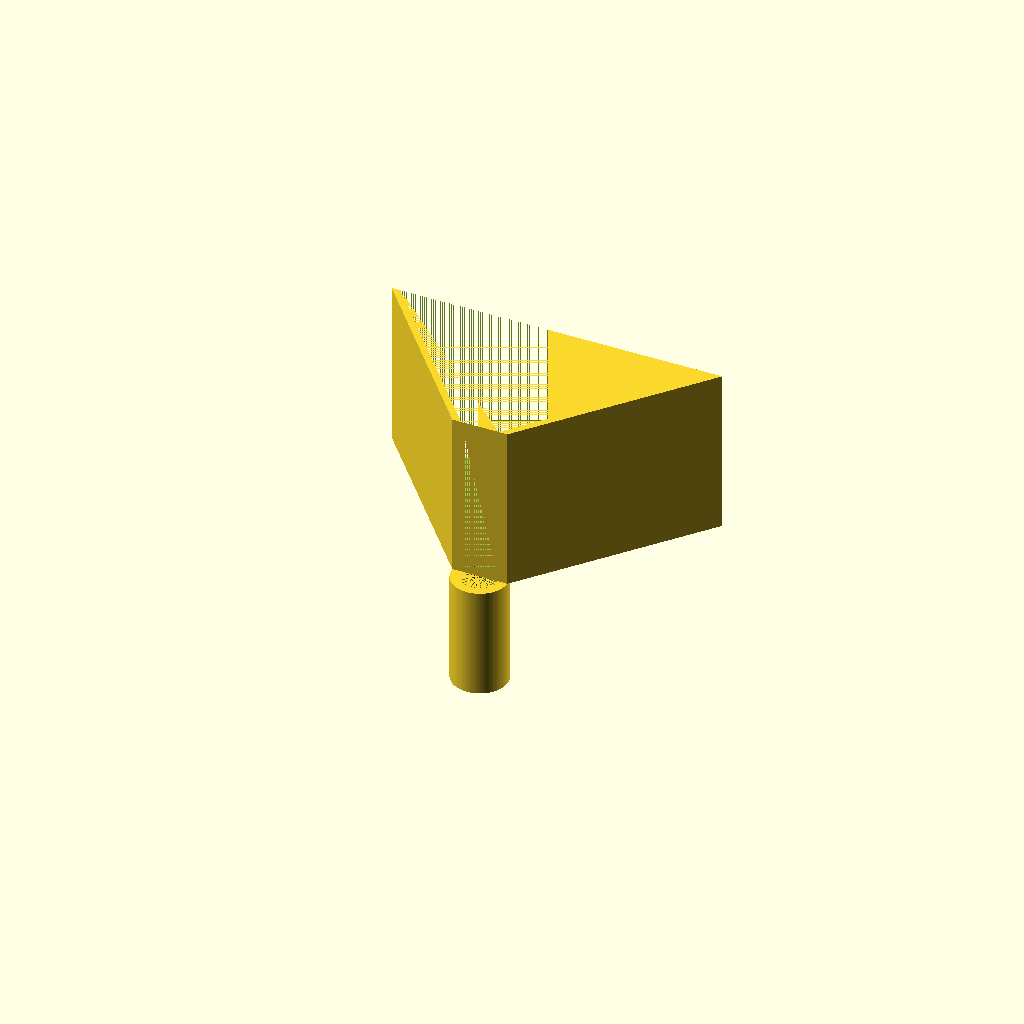
Cell 1: the model at its default parameters.
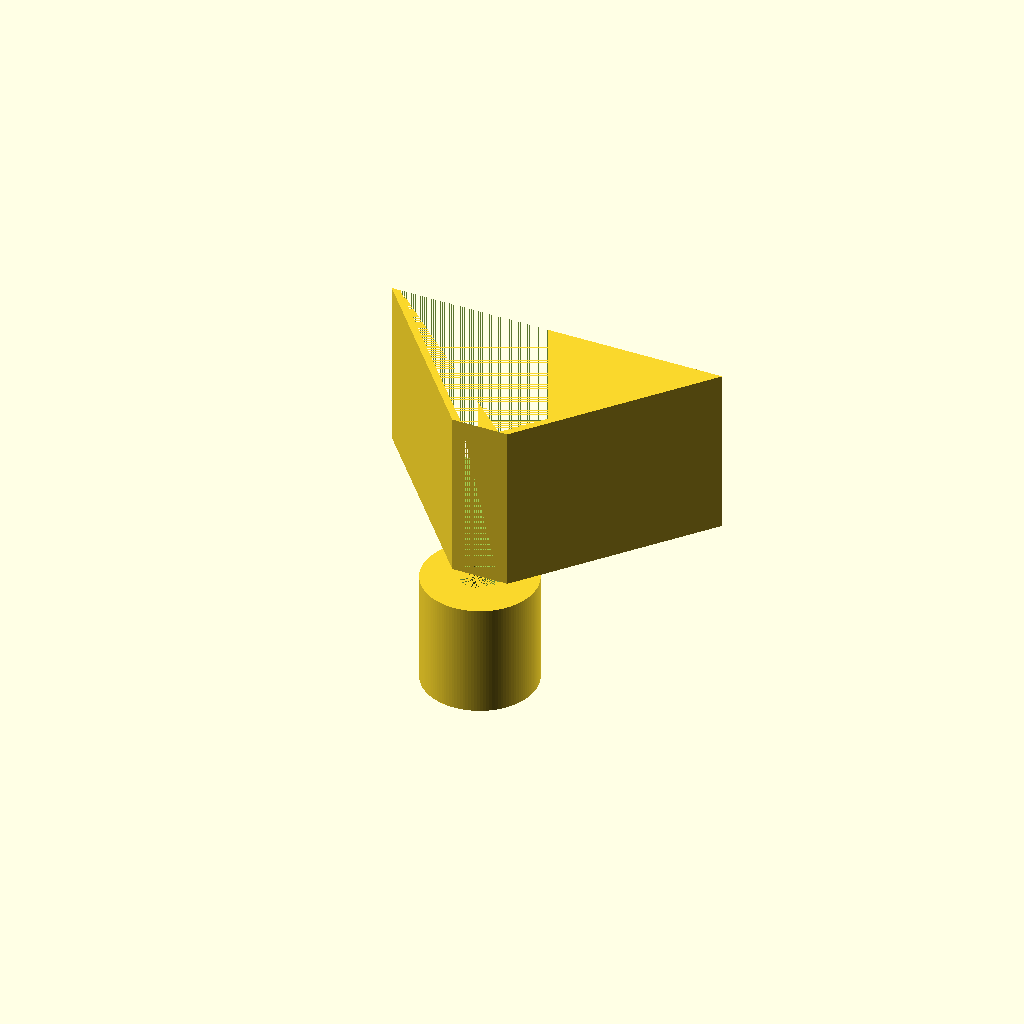
Cell 2 — spout_outer_diameter set to 20, the other parameters unchanged.
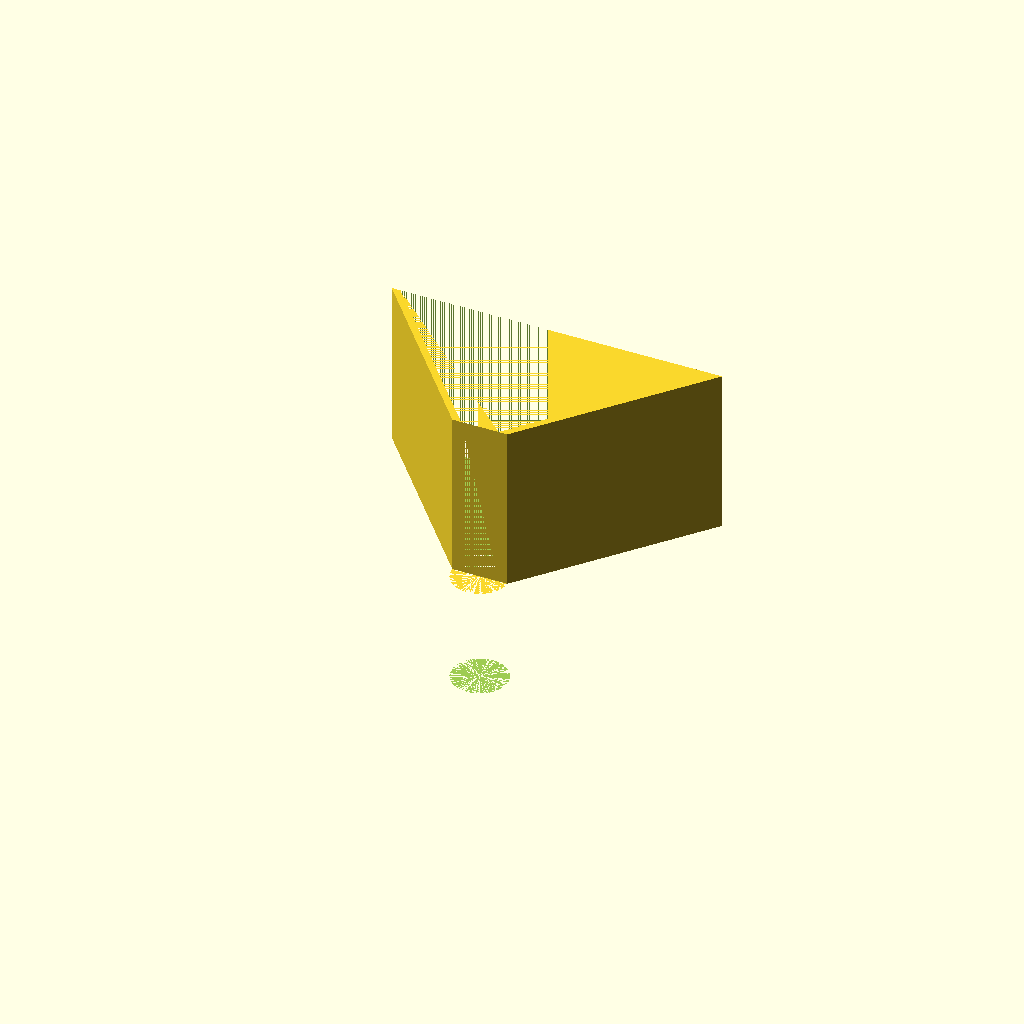
Cell 3: spout_inner_diameter = 13.6 (everything else at default).
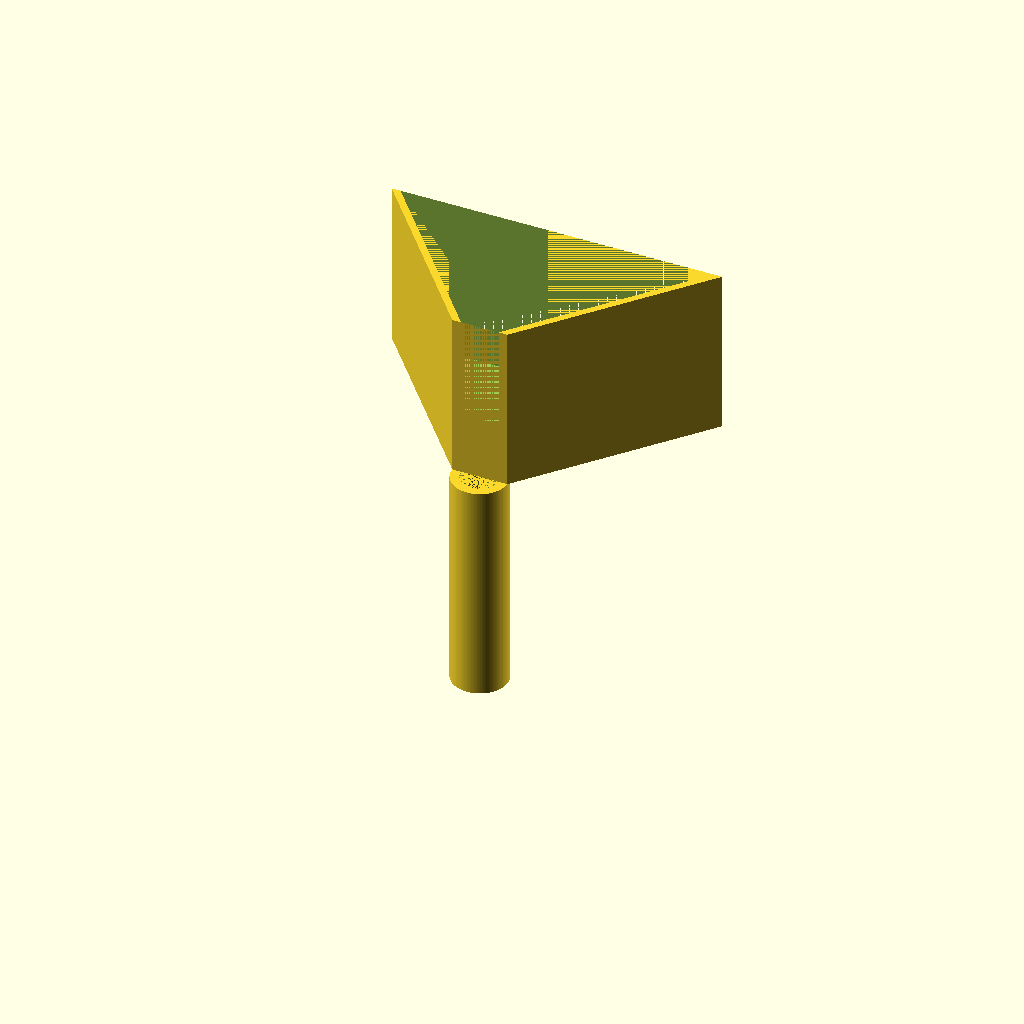
Cell 4: spout_length = 40 (everything else at default).
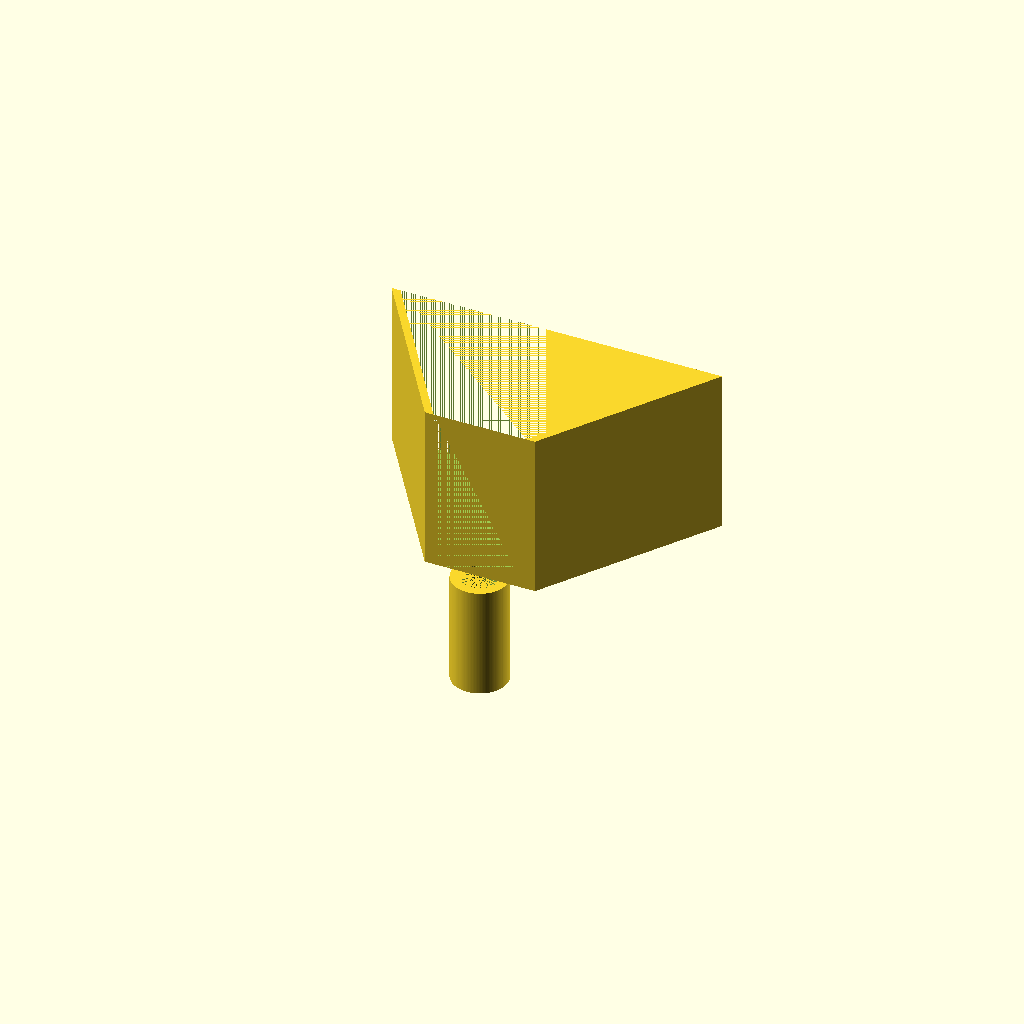
Cell 5: the same model with cone_bottom_diameter = 20.
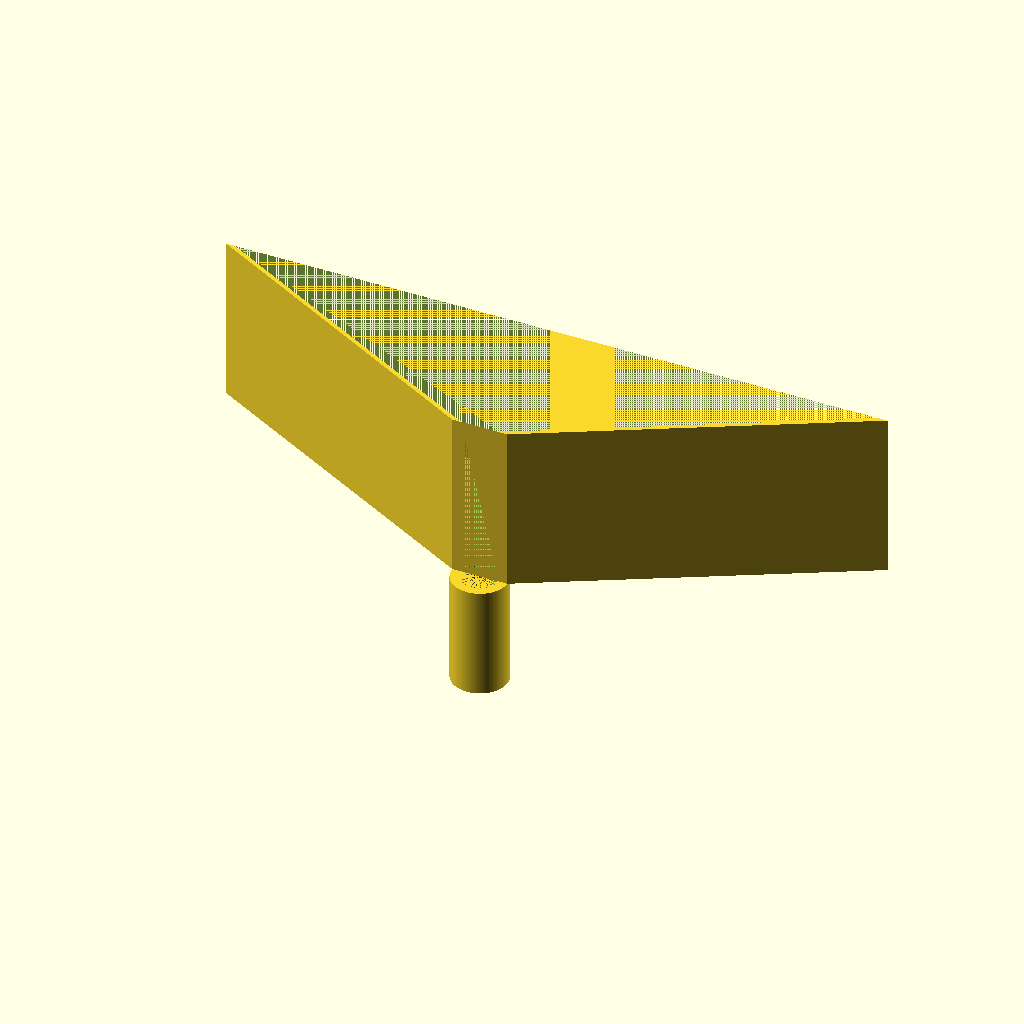
Cell 6: cone_top_diameter = 120 (everything else at default).
One fixed orthographic camera (rotation 55°, 0°, 25°; colour scheme Cornfield) for every cell.
Source of the model, bench/results/gpu-base-h0-g6/code/qwen3.5-9b/lab_funnel_60mm_s1_a1.scad:
// Lab Funnel Design
// Units: millimetres
// Orientation: Upright, wide opening at top, rests on XY plane at z=0

$fn = 128; // High resolution for smooth curves

// --- Dimensions ---
// Spout (Tube)
spout_outer_diameter = 10;
spout_inner_diameter = 6.8;
spout_length = 20;

// Cone (Funnel)
cone_bottom_diameter = 10; // Matches spout outer diameter
cone_top_diameter = 60;
cone_height = 30; // From z=20 to z=50

// Wall Thickness
wall_thickness = 1.6;

// Derived Inner Cone Dimensions
cone_bottom_inner_diameter = cone_bottom_diameter - (2 * wall_thickness);
cone_top_inner_diameter = cone_top_diameter - (2 * wall_thickness);

// --- Construction ---
// We build the outer shell and subtract the inner void.
// The part sits on the XY plane at z=0.

difference() {
    // --- OUTER SHELL ---
    union() {
        // 1. Spout Outer Cylinder (z=0 to z=20)
        cylinder(
            h = spout_length,
            d = spout_outer_diameter,
            center = false
        );

        // 2. Cone Outer Frustum (z=20 to z=50)
        // We use linear_extrude to create the cone from a 2D profile.
        // The profile is defined in the XZ plane.
        // Translate to start at z=20.
        translate([0, 0, spout_length]) {
            linear_extrude(height = cone_height, center = false) {
                polygon(
                    points = [
                        [-cone_bottom_diameter/2, 0],
                        [cone_bottom_diameter/2, 0],
                        [cone_top_diameter/2, cone_height],
                        [-cone_top_diameter/2, cone_height]
                    ],
                    convex = false
                );
            }
        }
    }

    // --- INNER VOID ---
    // Subtract the inner volume to create the bore.
    union() {
        // 1. Inner Cylinder (Spout Bore)
        cylinder(
            h = spout_length,
            d = spout_inner_diameter,
            center = false
        );

        // 2. Inner Cone Frustum
        translate([0, 0, spout_length]) {
            linear_extrude(height = cone_height, center = false) {
                polygon(
                    points = [
                        [-cone_bottom_inner_diameter/2, 0],
                        [cone_bottom_inner_diameter/2, 0],
                        [cone_top_inner_diameter/2, cone_height],
                        [-cone_top_inner_diameter/2, cone_height]
                    ],
                    convex = false
                );
            }
        }
    }
}
Customizer parameters (derived from the source; name, type, default, range or options):
spout_outer_diameter: number, default 10
spout_inner_diameter: number, default 6.8
spout_length: number, default 20
cone_bottom_diameter: number, default 10
cone_top_diameter: number, default 60
cone_height: number, default 30
wall_thickness: number, default 1.6
